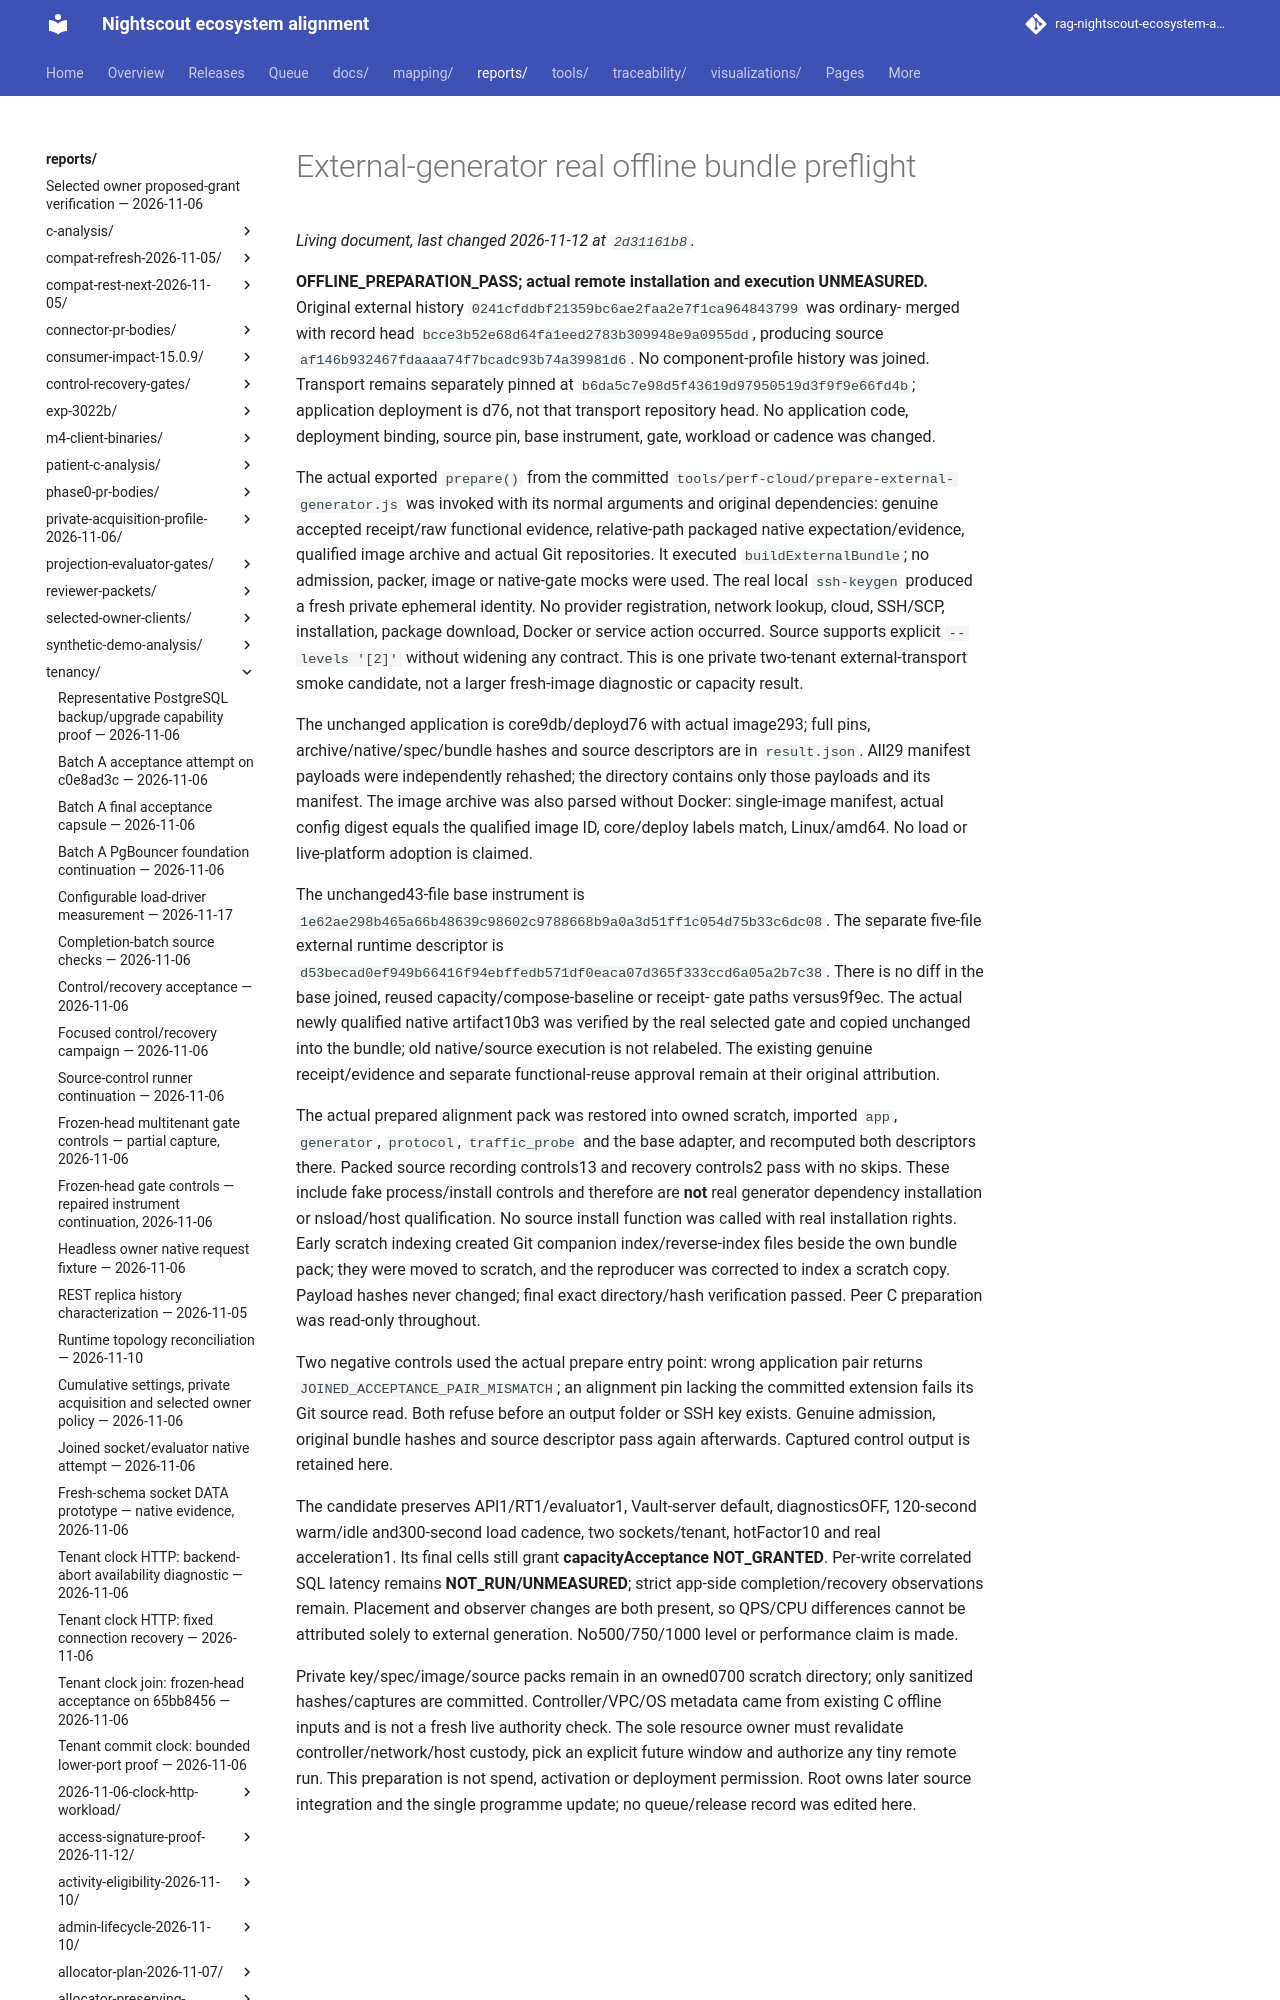

repository: bewest/rag-nightscout-ecosystem-alignment · page: reports/tenancy/external-generator-offline-join-2026-11-12/index.html · generator: mkdocs

# External-generator real offline bundle preflight

**OFFLINE_PREPARATION_PASS; actual remote installation and execution UNMEASURED.**
Original external history `0241cfddbf21359bc6ae2faa2e7f1ca964843799` was ordinary-
merged with record head `bcce3b52e68d64fa1eed2783b309948e9a0955dd`, producing
source `af146b932467fdaaaa74f7bcadc93b74a39981d6`. No component-profile history was
joined. Transport remains separately pinned at
`b6da5c7e98d5f43619d97950519d3f9f9e66fd4b`; application deployment is d76, not that
transport repository head. No application code, deployment binding, source pin,
base instrument, gate, workload or cadence was changed.
